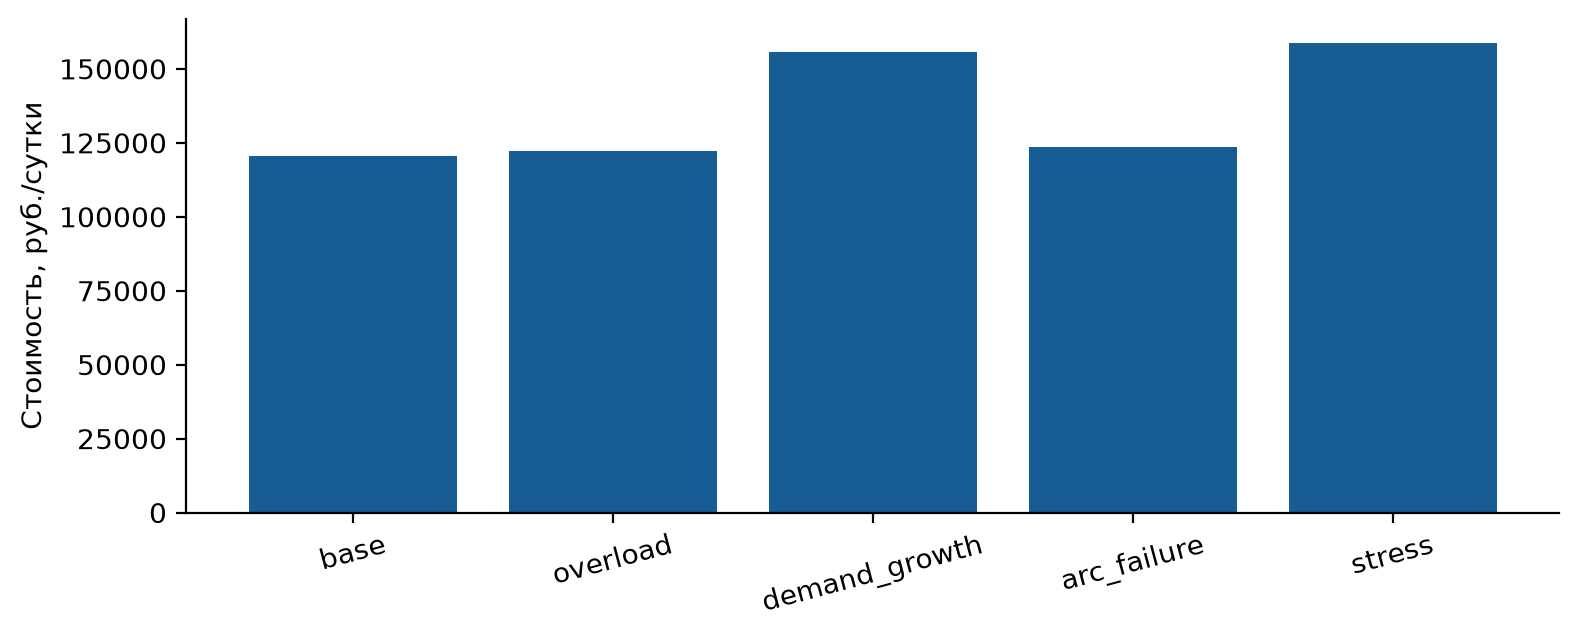

The data file committed next to this chart (first rows):
scenario, status, optimal, seconds, simplex_iterations, ipm_iterations, nodes, mip_gap, objective
base, Optimal, True, 0.0003407, 9, 0, 0, , 120651
overload, Optimal, True, 0.000246, 9, 0, 0, , 122209
demand_growth, Optimal, True, 0.0002164, 9, 0, 0, , 155634
arc_failure, Optimal, True, 0.0002205, 10, 0, 0, , 123511
stress, Optimal, True, 0.0002092, 9, 0, 0, , 158874
